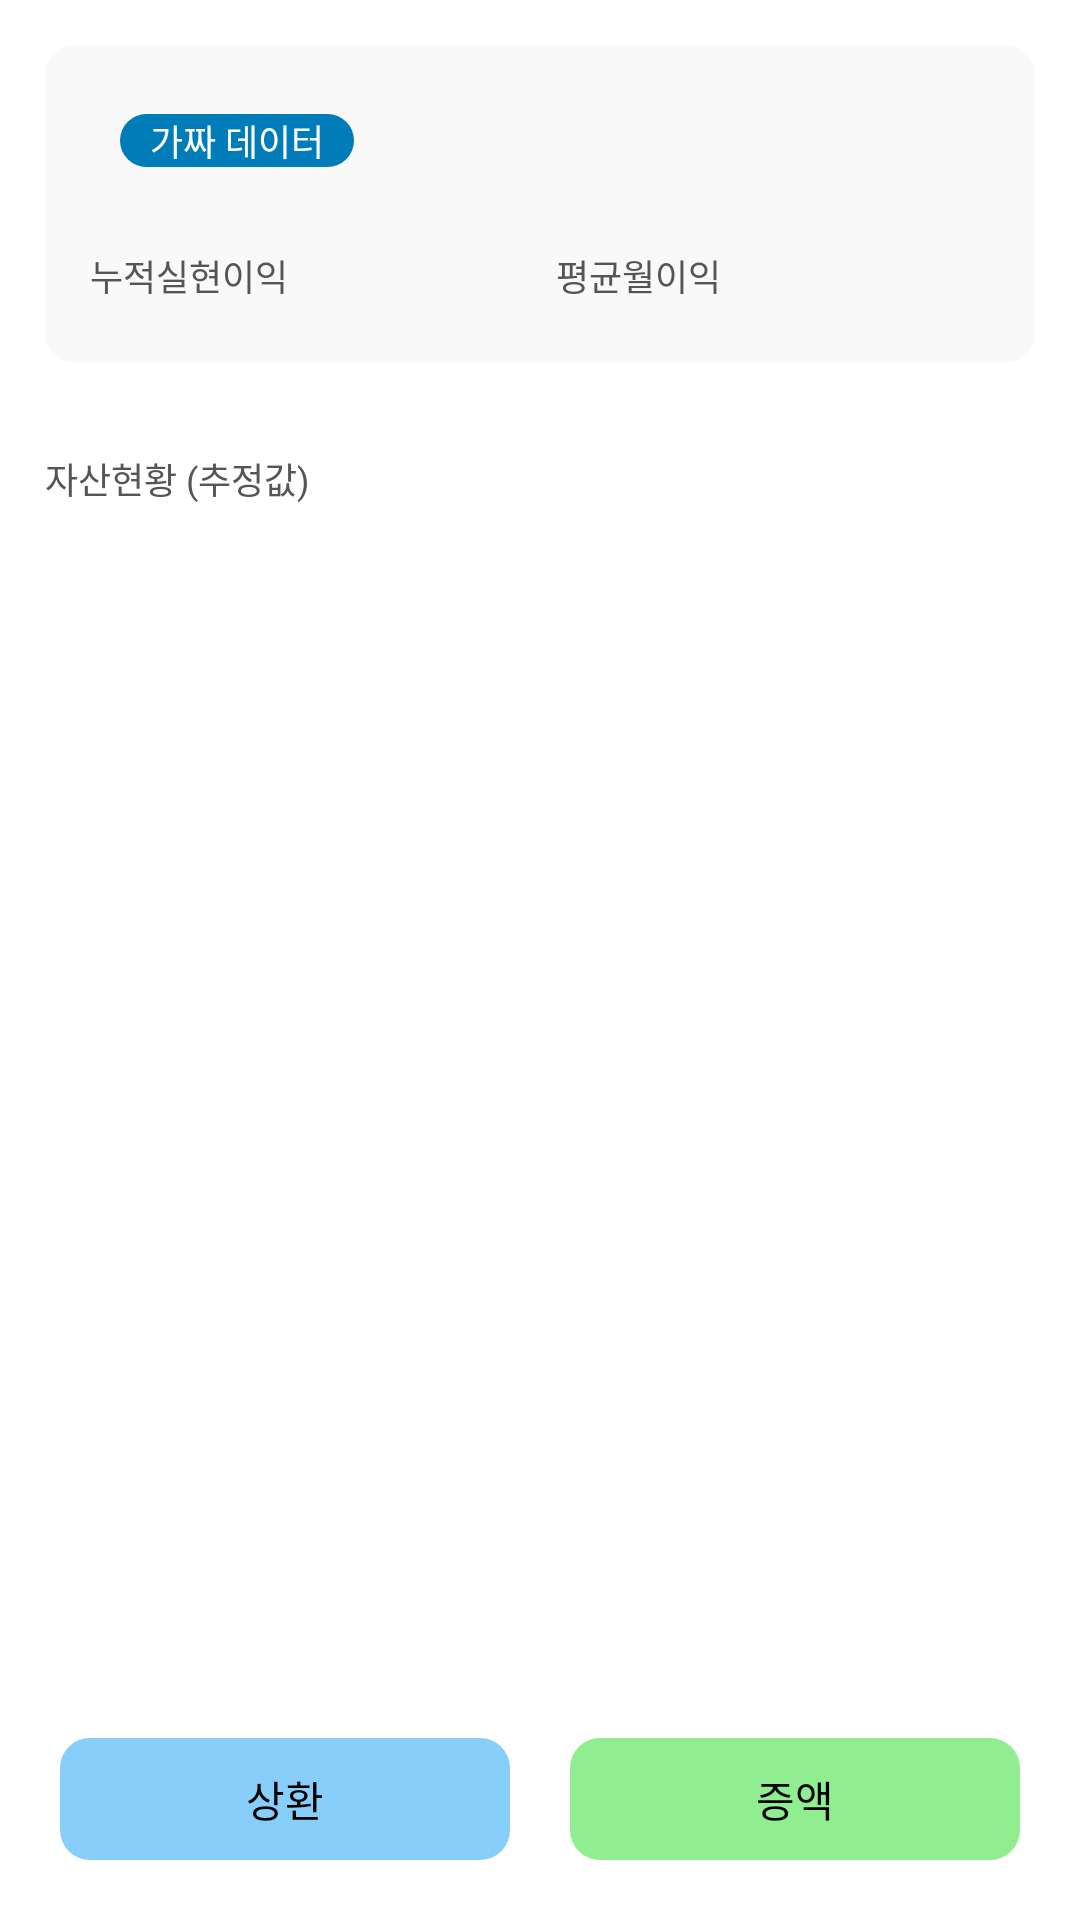

Here is an Android app screen rendered from its layout file. Give the layout XML and the strings, colors and styles it references.
<!-- AndroidManifest.xml: application theme Theme.MyApplication -->
<!-- res/layout/personal_product_view.xml -->
<?xml version="1.0" encoding="utf-8"?>

<androidx.constraintlayout.widget.ConstraintLayout xmlns:android="http://schemas.android.com/apk/res/android"
    android:layout_width="match_parent"
    android:layout_height="match_parent"
    xmlns:tools="http://schemas.android.com/tools"
    android:background="@color/white"
    xmlns:app="http://schemas.android.com/apk/res-auto"
    >

    <LinearLayout
        android:layout_width="match_parent"
        android:layout_height="match_parent"
        android:orientation="horizontal"
        android:visibility="gone"
        android:id="@+id/loadinglayout"
        android:gravity="center">
        <View
            android:layout_width="20dp"
            android:layout_height="20dp"
            android:background="@drawable/round_corners"
            android:backgroundTint="@color/loading1"
            android:layout_margin="5dp"
            android:id="@+id/loading1"
            />
        <View
            android:layout_width="20dp"
            android:layout_height="20dp"
            android:background="@drawable/round_corners"
            android:backgroundTint="@color/loading2"
            android:layout_margin="5dp"
            android:id="@+id/loading2"
            />
        <View
            android:layout_width="20dp"
            android:layout_height="20dp"
            android:background="@drawable/round_corners"
            android:backgroundTint="@color/loading3"
            android:layout_margin="5dp"
            android:id="@+id/loading3"
            />
        <View
            android:layout_width="20dp"
            android:layout_height="20dp"
            android:background="@drawable/round_corners"
            android:backgroundTint="@color/loading4"
            android:layout_margin="5dp"
            android:id="@+id/loading4"
            />
    </LinearLayout>

    <LinearLayout
        android:layout_width="match_parent"
        android:layout_height="wrap_content"
        android:orientation="vertical"
        android:padding="15dp"
        app:layout_constraintTop_toTopOf="parent"
        android:layout_marginBottom="60dp"
        >
        <LinearLayout
            android:layout_width="match_parent"
            android:layout_height="wrap_content"
            android:orientation="vertical"
            android:background="@drawable/main_buttons"
            android:backgroundTint="#F9F9F9"
            android:paddingTop="20dp"
            android:paddingBottom="20dp"
            >
            <LinearLayout
                android:layout_width="match_parent"
                android:layout_height="wrap_content"
                android:orientation="horizontal">
                <TextView
                    android:layout_width="wrap_content"
                    android:layout_height="wrap_content"
                    android:layout_gravity="top"
                    android:textSize="16sp"
                    android:textColor="#280000"
                    android:id="@+id/fundName"
                    android:textStyle="bold"
                    />
                <TextView
                    android:layout_width="wrap_content"
                    android:layout_height="wrap_content"
                    android:text="가짜 데이터"
                    android:textSize="12sp"
                    android:textColor="@color/white"
                    android:paddingStart="10dp"
                    android:paddingEnd="10dp"
                    android:background="@drawable/link_button"
                    android:id="@+id/seeFakeData"
                    android:layout_marginStart="10dp"
                    />
            </LinearLayout>
            <LinearLayout
                android:layout_width="match_parent"
                android:layout_height="wrap_content"
                android:layout_marginTop="10dp"
                android:orientation="horizontal">
                <LinearLayout
                    android:layout_width="wrap_content"
                    android:layout_height="wrap_content"
                    android:layout_weight="1"
                    android:orientation="vertical"
                    >
                    <TextView
                        android:layout_width="wrap_content"
                        android:layout_height="wrap_content"
                        android:textSize="12sp"
                        android:id="@+id/total"
                        android:textStyle="bold"
                        android:textColor="#280000"
                        />
                    <TextView
                        android:layout_width="wrap_content"
                        android:layout_height="wrap_content"
                        android:text="누적실현이익"
                        android:textSize="12sp"
                        android:textColor="#555555"
                        />
                </LinearLayout>
                <LinearLayout
                    android:layout_width="wrap_content"
                    android:layout_height="wrap_content"
                    android:layout_weight="1"
                    android:orientation="vertical"
                    >
                    <TextView
                        android:layout_width="wrap_content"
                        android:layout_height="wrap_content"
                        android:textColor="#800000"
                        android:id="@+id/average"
                        android:textStyle="bold"
                        android:textSize="12sp"
                        />
                    <TextView
                        android:layout_width="wrap_content"
                        android:layout_height="wrap_content"
                        android:text="평균월이익"
                        android:textSize="12sp"
                        android:textColor="#555555"
                        />
                </LinearLayout>
            </LinearLayout>
        </LinearLayout>
        <TextView
            android:layout_width="wrap_content"
            android:layout_height="wrap_content"
            android:text="자산현황 (추정값)"
            android:textSize="12sp"
            android:textColor="#555555"
            android:layout_marginTop="30dp"
            />
        <androidx.recyclerview.widget.RecyclerView
            android:layout_width="match_parent"
            android:layout_height="wrap_content"
            android:layout_marginTop="10dp"
            android:id="@+id/recyclerView"
            android:overScrollMode="never"
            />
        <TextView
            android:layout_width="wrap_content"
            android:layout_height="wrap_content"
            android:text="아직은 정보가 없습니다"
            android:textColor="#555555"
            android:textSize="14sp"
            android:id="@+id/noRecord"
            android:layout_marginTop="20dp"
            android:visibility="gone"
            />
    </LinearLayout>

    <LinearLayout
        android:layout_width="match_parent"
        android:layout_height="wrap_content"
        android:orientation="horizontal"
        app:layout_constraintBottom_toBottomOf="parent"
        android:padding="20dp"
        android:id="@+id/bottomNav"
        >
        <TextView
            android:layout_width="wrap_content"
            android:layout_height="wrap_content"
            android:text="상환"
            android:layout_marginEnd="10dp"
            android:textSize="14sp"
            android:layout_weight="1"
            android:textAlignment="center"
            android:id="@+id/decrease"
            android:background="@drawable/left_side_colored_button"
            android:textColor="@color/black"
            />
        <TextView
            android:layout_width="wrap_content"
            android:layout_height="wrap_content"
            android:text="증액"
            android:layout_marginStart="10dp"
            android:textSize="14sp"
            android:layout_weight="1"
            android:id="@+id/increase"
            android:textAlignment="center"
            android:background="@drawable/right_side_colored_button"
            android:textColor="@color/black"
            />
    </LinearLayout>

</androidx.constraintlayout.widget.ConstraintLayout>
<!-- resources referenced by this layout -->
<resources>
  <color name="black">#FF000000</color>
  <color name="loading1">#005689</color>
  <color name="loading2">#007cb9</color>
  <color name="loading3">#0092ca</color>
  <color name="loading4">#8dc6ff</color>
  <color name="white">#FFFFFFFF</color>
  <!-- drawable link_button (drawable) -->
  <?xml version="1.0" encoding="utf-8"?>
  
  <selector xmlns:android="http://schemas.android.com/apk/res/android">
      <item android:state_pressed="false">
          <layer-list>
              <item android:drawable="@drawable/link_button_1" />
          </layer-list>
      </item>
      <item android:state_pressed="true">
          <layer-list>
              <item android:drawable="@drawable/link_button_2" />
          </layer-list>
      </item>
  </selector>
  <!-- drawable main_buttons (drawable) -->
  <?xml version="1.0" encoding="utf-8"?>
  
  <shape xmlns:android="http://schemas.android.com/apk/res/android">
      <corners
          android:radius="10dp"
          />
      <padding
          android:top="10dp"
          android:bottom="10dp"
          android:right="15dp"
          android:left="15dp"
          />
  </shape>
  <!-- drawable round_corners (drawable) -->
  <?xml version="1.0" encoding="utf-8"?>
  
  <shape xmlns:android="http://schemas.android.com/apk/res/android">
      <corners
          android:topLeftRadius="10dp"
          android:topRightRadius="10dp"
          android:bottomLeftRadius="10dp"
          android:bottomRightRadius="10dp"
          />
  </shape>
  <!-- drawable left_side_colored_button_1 (drawable) -->
  <?xml version="1.0" encoding="utf-8"?>
  
  <shape xmlns:android="http://schemas.android.com/apk/res/android">
      <corners
          android:radius="10dp"
          />
      <padding
          android:top="10dp"
          android:bottom="10dp"
          android:right="15dp"
          android:left="15dp"
          />
      <solid
          android:color="#87CEFA"
          />
  </shape>
  <!-- drawable left_side_colored_button_2 (drawable) -->
  <?xml version="1.0" encoding="utf-8"?>
  
  <shape xmlns:android="http://schemas.android.com/apk/res/android">
      <corners
          android:radius="10dp"
          />
      <padding
          android:top="10dp"
          android:bottom="10dp"
          android:right="15dp"
          android:left="15dp"
          />
      <solid
          android:color="#7EC0EE"
          />
  </shape>
  <!-- drawable link_button_1 (drawable) -->
  <?xml version="1.0" encoding="utf-8"?>
  
  <shape xmlns:android="http://schemas.android.com/apk/res/android">
      <corners
          android:radius="10dp"
          />
      <solid
          android:color="@color/loading2"
          />
  </shape>
  <!-- drawable link_button_2 (drawable) -->
  <?xml version="1.0" encoding="utf-8"?>
  
  <shape xmlns:android="http://schemas.android.com/apk/res/android">
      <corners
          android:radius="10dp"
          />
      <solid
          android:color="@color/loading1"
          />
  </shape>
  <!-- drawable right_side_colored_button_1 (drawable) -->
  <?xml version="1.0" encoding="utf-8"?>
  
  <shape xmlns:android="http://schemas.android.com/apk/res/android">
      <corners
          android:radius="10dp"
          />
      <padding
          android:top="10dp"
          android:bottom="10dp"
          android:right="15dp"
          android:left="15dp"
          />
      <solid
          android:color="#90EE90"
          />
  </shape>
  <!-- drawable right_side_colored_button_2 (drawable) -->
  <?xml version="1.0" encoding="utf-8"?>
  
  <shape xmlns:android="http://schemas.android.com/apk/res/android">
      <corners
          android:radius="10dp"
          />
      <padding
          android:top="10dp"
          android:bottom="10dp"
          android:right="15dp"
          android:left="15dp"
          />
      <solid
          android:color="#7CCD7C"
          />
  </shape>
  <color name="teal_200">#FF03DAC5</color>
  <color name="teal_700">#FF018786</color>
</resources>
